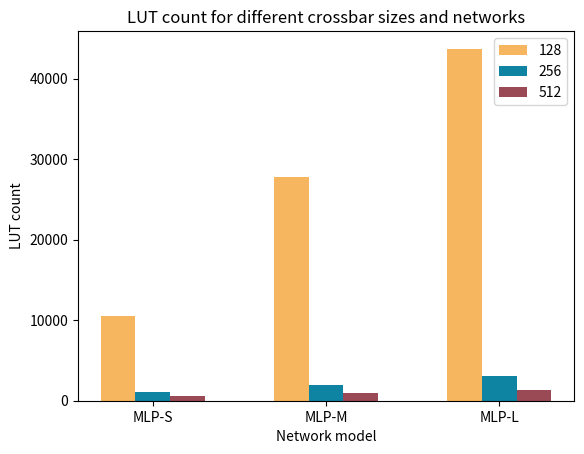

This chart was generated by the following Python code: (Note: this script raises an exception after producing the figure.)
"""
Script for generating graphs
of the MLP HDL synthesis results for MLP-S, MLP-M, MLP-L
for each crossbar size
"""
import numpy as np
import matplotlib.pyplot as plt
import pandas as pd

# Sample data
variables = ["128", "256", "512"]
categories = ["MLP-S", "MLP-M", "MLP-L"]
luts = [[10496, 27768, 43706], [1091, 1943, 3089], [622, 951, 1364]]
regs = [[139, 214, 265], [150, 210, 244], [139, 196, 217]]
pow = [[0.144, 0.203, 0.248], [0.110, 0.115, 0.121], [0.108, 0.111, 0.113]]

### LUT COUNT
fig, ax = plt.subplots()
ax.set_xlabel("Network model")
ax.set_ylabel("LUT count")
ax.set_title("LUT count for different crossbar sizes and networks")

bar_width = 0.2
x = np.arange(len(categories))

colors = ["#f6b65f", "#0f83a2", "#9a4a54", "#9dd466"]
for i, var in enumerate(variables):
    ax.bar(x + (i * bar_width), luts[i], width=bar_width, label=var, color=colors[i])
ax.set_xticks(x + (bar_width * (len(variables) - 1) / 2))
ax.set_xticklabels(categories)
ax.legend()
plt.savefig("plots/crossbar_luts.svg", format="svg")
plt.show()

### REGISTER COUNT
fig, ax = plt.subplots()
ax.set_xlabel("Network model")
ax.set_ylabel("Register count")
ax.set_title("Register count for different crossbar sizes and networks")

bar_width = 0.2
x = np.arange(len(categories))

colors = ["#f6b65f", "#0f83a2", "#9a4a54", "#9dd466"]
for i, var in enumerate(variables):
    ax.bar(x + (i * bar_width), regs[i], width=bar_width, label=var, color=colors[i])
ax.set_xticks(x + (bar_width * (len(variables) - 1) / 2))
ax.set_xticklabels(categories)
ax.legend()
plt.savefig("plots/crossbar_regs.svg", format="svg")
plt.show()

### POWER
fig, ax = plt.subplots()
ax.set_xlabel("Network model")
ax.set_ylabel("Power (W)")
ax.set_title("Power for different crossbar sizes and networks")

bar_width = 0.2
x = np.arange(len(categories))

colors = ["#f6b65f", "#0f83a2", "#9a4a54", "#9dd466"]
for i, var in enumerate(variables):
    ax.bar(x + (i * bar_width), pow[i], width=bar_width, label=var, color=colors[i])
ax.set_xticks(x + (bar_width * (len(variables) - 1) / 2))
ax.set_xticklabels(categories)
ax.legend()
plt.savefig("plots/crossbar_pow.svg", format="svg")
plt.show()

### MUX COUNT
data = {
    "A": {"pos": 289794, "neg": 515063},
    "B": {"pos": 174790, "neg": 292551},
    "C": {"pos": 375574, "neg": 586616},
    "D": {"pos": 14932, "neg": 8661},
}
df = pd.DataFrame(data)
df = df.T
df["sum"] = df.sum(axis=1)
df.sort_values("sum", ascending=False)[["neg", "pos"]].plot.bar()
